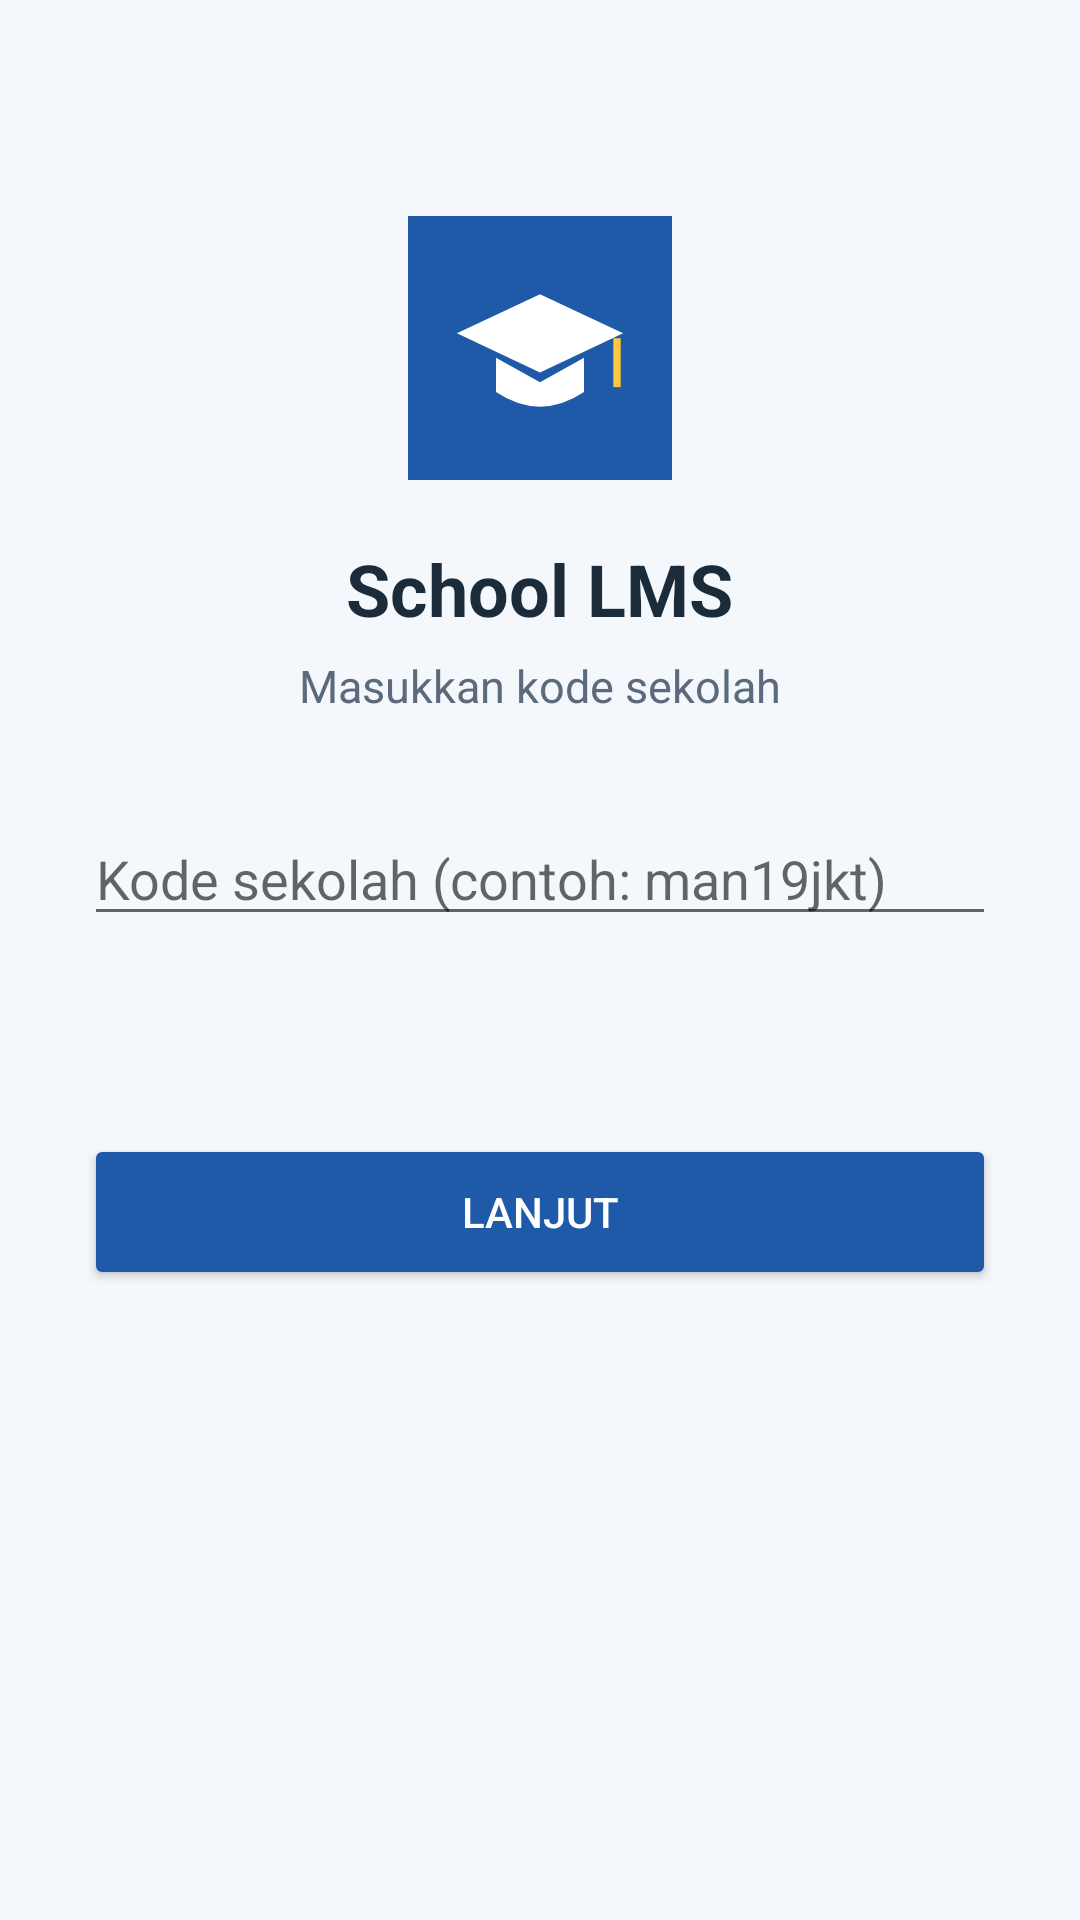

Here is an Android app screen rendered from its layout file. Give the layout XML and the strings, colors and styles it references.
<!-- AndroidManifest.xml: application theme Theme.SchoolLMS -->
<!-- res/layout/activity_school_code.xml -->
<?xml version="1.0" encoding="utf-8"?>
<ScrollView xmlns:android="http://schemas.android.com/apk/res/android"
    android:layout_width="match_parent"
    android:layout_height="match_parent"
    android:fillViewport="true"
    android:background="#F4F7FB">

    <LinearLayout
        android:layout_width="match_parent"
        android:layout_height="wrap_content"
        android:orientation="vertical"
        android:gravity="center_horizontal"
        android:paddingLeft="28dp"
        android:paddingRight="28dp"
        android:paddingTop="72dp"
        android:paddingBottom="32dp">

        <ImageView
            android:layout_width="88dp"
            android:layout_height="88dp"
            android:src="@drawable/ic_launcher"
            android:contentDescription="@null" />

        <TextView
            android:layout_width="wrap_content"
            android:layout_height="wrap_content"
            android:layout_marginTop="20dp"
            android:text="@string/app_name"
            android:textColor="#1C2B3A"
            android:textSize="24sp"
            android:textStyle="bold" />

        <TextView
            android:layout_width="wrap_content"
            android:layout_height="wrap_content"
            android:layout_marginTop="6dp"
            android:text="@string/code_title"
            android:textColor="#5B6B7B"
            android:textSize="15sp" />

        <EditText
            android:id="@+id/codeInput"
            android:layout_width="match_parent"
            android:layout_height="wrap_content"
            android:layout_marginTop="32dp"
            android:hint="@string/code_hint"
            android:inputType="textNoSuggestions|textVisiblePassword"
            android:imeOptions="actionGo"
            android:singleLine="true"
            android:textSize="18sp" />

        <TextView
            android:id="@+id/preview"
            android:layout_width="match_parent"
            android:layout_height="wrap_content"
            android:layout_marginTop="6dp"
            android:textColor="#5B6B7B"
            android:textSize="12sp" />

        <TextView
            android:id="@+id/error"
            android:layout_width="match_parent"
            android:layout_height="wrap_content"
            android:layout_marginTop="6dp"
            android:textColor="#C62828"
            android:textSize="13sp" />

        <Button
            android:id="@+id/continueBtn"
            android:layout_width="match_parent"
            android:layout_height="52dp"
            android:layout_marginTop="20dp"
            android:backgroundTint="@color/brand"
            android:text="@string/code_continue"
            android:textColor="@color/white" />
    </LinearLayout>
</ScrollView>
<!-- resources referenced by this layout -->
<resources>
  <color name="brand">#1E5AA8</color>
  <color name="white">#FFFFFF</color>
  <!-- drawable ic_launcher (drawable) -->
  <vector xmlns:android="http://schemas.android.com/apk/res/android"
      android:width="108dp" android:height="108dp"
      android:viewportWidth="108" android:viewportHeight="108">
      <path android:fillColor="#1E5AA8" android:pathData="M0,0h108v108h-108z"/>
      <path android:fillColor="#FFFFFF" android:pathData="M54,32 L88,48 L54,64 L20,48 Z"/>
      <path android:fillColor="#FFFFFF" android:pathData="M36,58 L36,72 Q54,84 72,72 L72,58 L54,68 Z"/>
      <path android:fillColor="#FFC83D" android:pathData="M84,50 L87,50 L87,70 L84,70 Z"/>
  </vector>
  <string name="app_name">School LMS</string>
  <string name="code_continue">Lanjut</string>
  <string name="code_hint">Kode sekolah (contoh: man19jkt)</string>
  <string name="code_title">Masukkan kode sekolah</string>
  <style name="Theme.SchoolLMS" parent="Theme.AppCompat.Light.NoActionBar">
          <item name="colorPrimary">@color/brand</item>
          <item name="colorPrimaryDark">@color/brand_dark</item>
          <item name="android:statusBarColor">@color/brand_dark</item>
          <item name="android:windowBackground">@color/white</item>
      </style>
  <color name="brand_dark">#143F78</color>
</resources>
